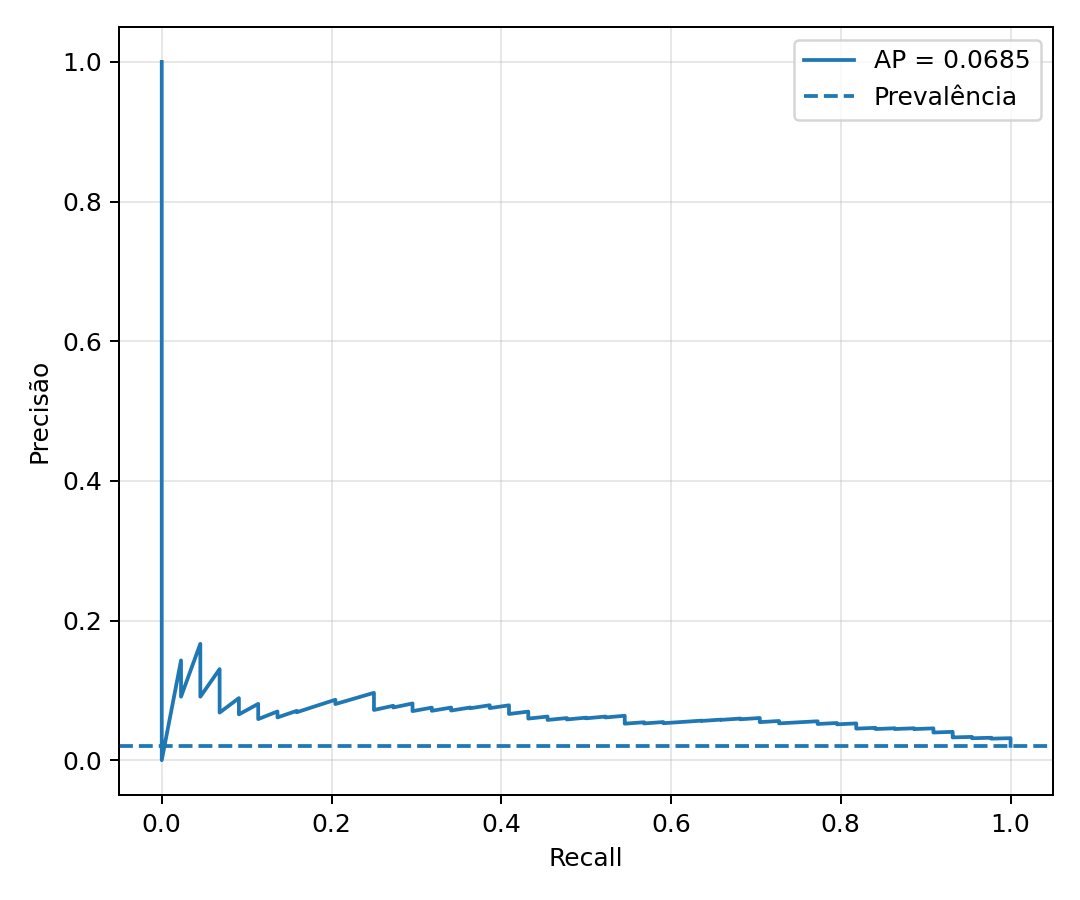

The file beside this chart, header and first rows:
recall, precision
1.0, 0.02049
1.0, 0.0205
1.0, 0.02051
1.0, 0.02052
1.0, 0.02053
1.0, 0.02054
1.0, 0.02055
1.0, 0.02056
1.0, 0.02057
1.0, 0.02058
1.0, 0.02059
1.0, 0.0206
1.0, 0.02061
1.0, 0.02062
1.0, 0.02063
1.0, 0.02064
1.0, 0.02065
1.0, 0.02066
1.0, 0.02067
1.0, 0.02068
1.0, 0.02069
1.0, 0.0207
1.0, 0.02071
1.0, 0.02072
1.0, 0.02073
1.0, 0.02074
1.0, 0.02074
1.0, 0.02075
1.0, 0.02076
1.0, 0.02077
1.0, 0.02078
1.0, 0.02079
1.0, 0.0208
1.0, 0.02081
1.0, 0.02082
1.0, 0.02083
1.0, 0.02084
1.0, 0.02085
1.0, 0.02086
1.0, 0.02087
1.0, 0.02088
1.0, 0.02089
1.0, 0.0209
1.0, 0.02091
1.0, 0.02092
1.0, 0.02093
1.0, 0.02094
1.0, 0.02095
1.0, 0.02096
1.0, 0.02097
1.0, 0.02098
1.0, 0.02099
1.0, 0.021
1.0, 0.02101
1.0, 0.02102
1.0, 0.02103
1.0, 0.02104
1.0, 0.02105
1.0, 0.02106
1.0, 0.02107
... 2,088 more rows
